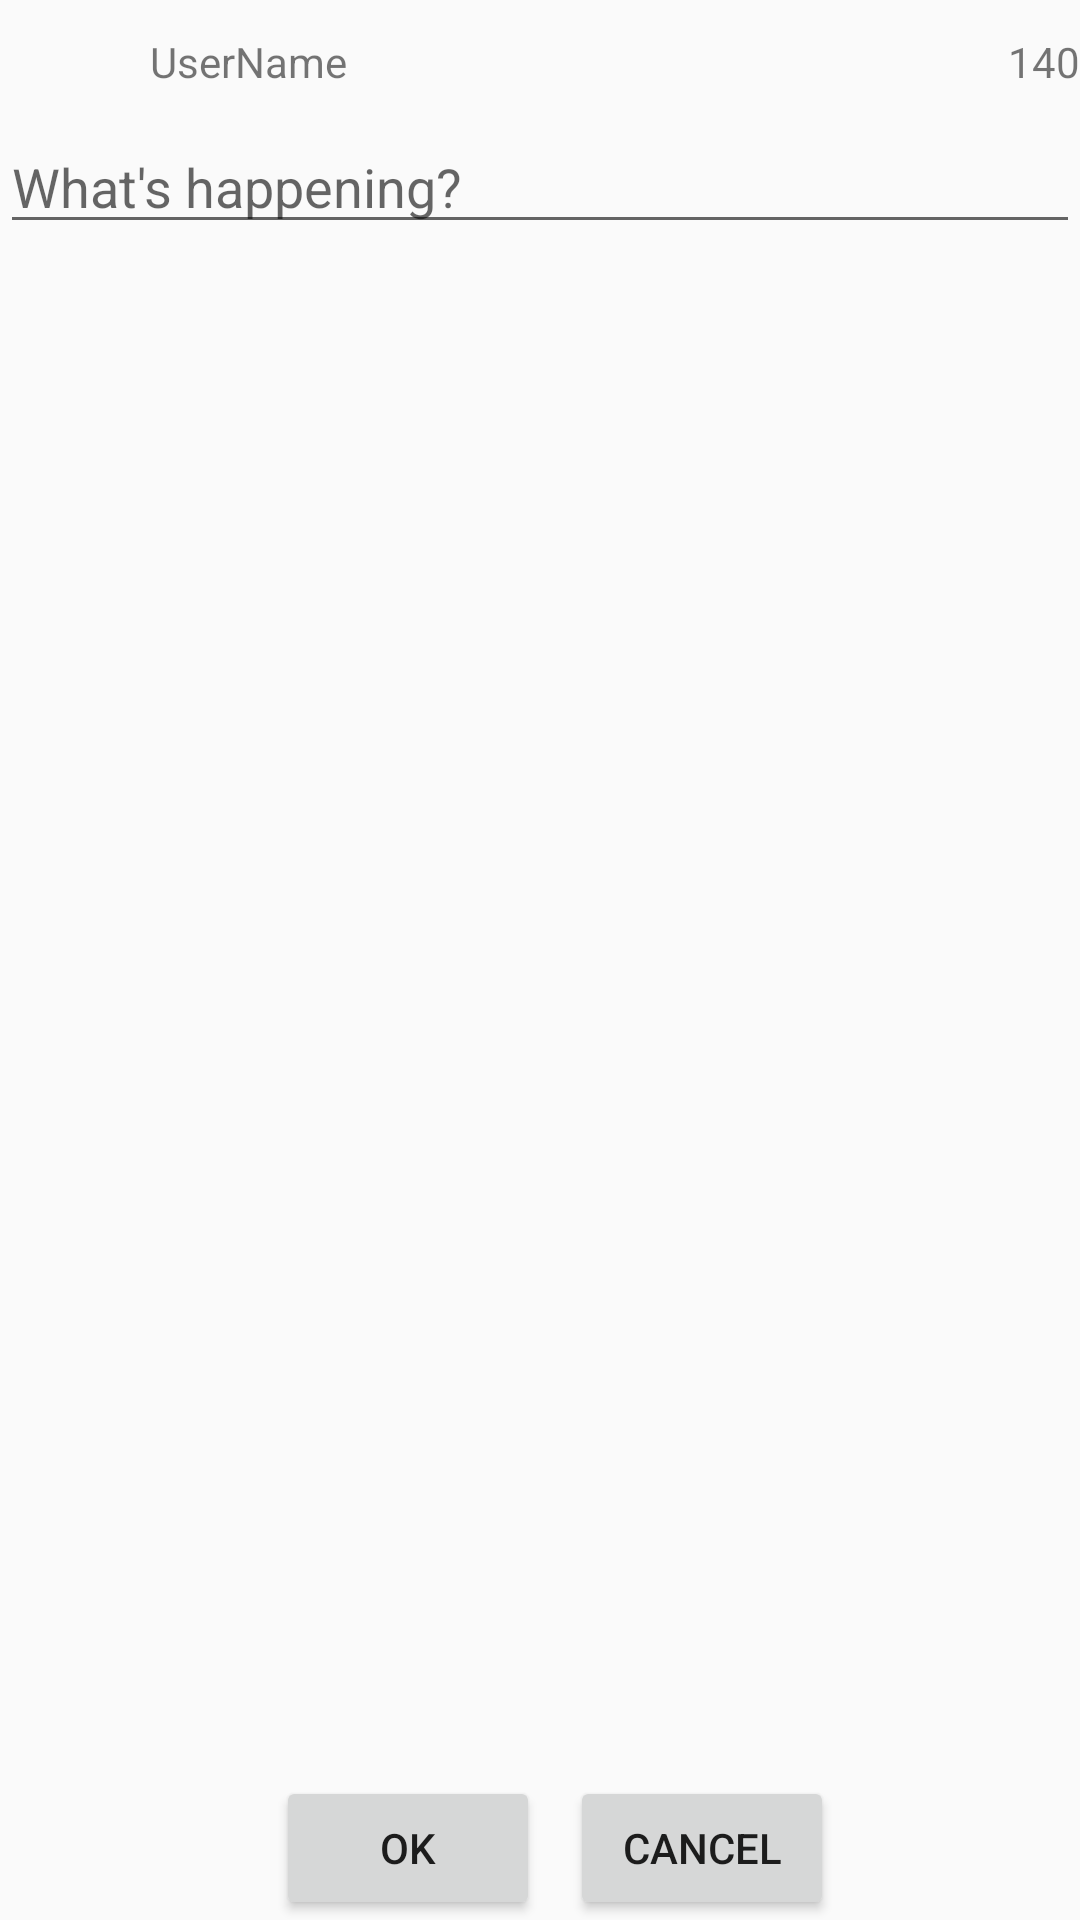

The Android layout XML behind this screen, and the referenced resources:
<!-- AndroidManifest.xml: application theme AppTheme -->
<!-- res/layout/activity_compose.xml -->
<?xml version="1.0" encoding="utf-8"?>
<RelativeLayout xmlns:android="http://schemas.android.com/apk/res/android"
    xmlns:tools="http://schemas.android.com/tools"
    android:id="@+id/activity_compose"
    android:layout_width="match_parent"
    android:layout_height="match_parent"
    tools:context="com.codepath.apps.restclienttemplate.Activity.ComposeActivity">
    <ImageView
        android:id="@+id/ivUserImage"
        android:layout_width="40dp"
        android:layout_height="40dp" />

    <TextView
        android:id="@+id/tvName"
        android:text="UserName"
        android:layout_width="wrap_content"
        android:layout_height="wrap_content"
        android:layout_marginBottom="10dp"
        android:layout_alignBottom="@+id/ivUserImage"
        android:layout_toRightOf="@+id/ivUserImage"
        android:layout_toEndOf="@+id/ivUserImage"
        android:layout_marginLeft="10dp" />

    <EditText
        android:hint="What's happening?"
        android:layout_width="match_parent"
        android:layout_height="wrap_content"
        android:layout_below="@+id/ivUserImage"
        android:layout_alignParentLeft="true"
        android:layout_alignParentStart="true"
        android:id="@+id/etPost" />

    <LinearLayout
        android:layout_width="wrap_content"
        android:layout_height="wrap_content"
        android:orientation="horizontal"
        android:layout_alignParentBottom="true"
        android:layout_centerHorizontal="true">

        <Button
            android:id="@+id/btnEditOK"
            android:text="OK"
            android:onClick="EditOK"
            android:layout_width="wrap_content"
            android:layout_height="wrap_content"
            android:layout_marginLeft="10dp"
            android:layout_marginStart="10dp"
            android:layout_alignParentBottom="true"
            android:layout_alignLeft="@+id/tvName"
            android:layout_alignStart="@+id/tvName" />

        <Button
            android:id="@+id/btnEditCancel"
            android:text="Cancel"
            android:onClick="EditCancel"
            android:layout_width="wrap_content"
            android:layout_height="wrap_content"
            android:layout_alignBaseline="@+id/btnEditOK"
            android:layout_alignBottom="@+id/btnEditOK"
            android:layout_toRightOf="@+id/btnEditOK"
            android:layout_toEndOf="@+id/btnEditOK"
            android:layout_marginLeft="10dp"
            android:layout_marginStart="10dp" />
    </LinearLayout>

    <TextView
        android:id="@+id/tvPostCount"
        android:text="140"
        android:layout_width="wrap_content"
        android:layout_height="wrap_content"
        android:layout_alignBaseline="@+id/tvName"
        android:layout_alignBottom="@+id/tvName"
        android:layout_alignParentRight="true"
        android:layout_alignParentEnd="true" />


</RelativeLayout>
<!-- resources referenced by this layout -->
<resources>
  <style name="AppTheme" parent="AppBaseTheme">
          <item name="colorPrimary">#00aced</item>
          
      </style>
  <style name="AppBaseTheme" parent="Theme.AppCompat.Light.DarkActionBar">
          
      </style>
</resources>
